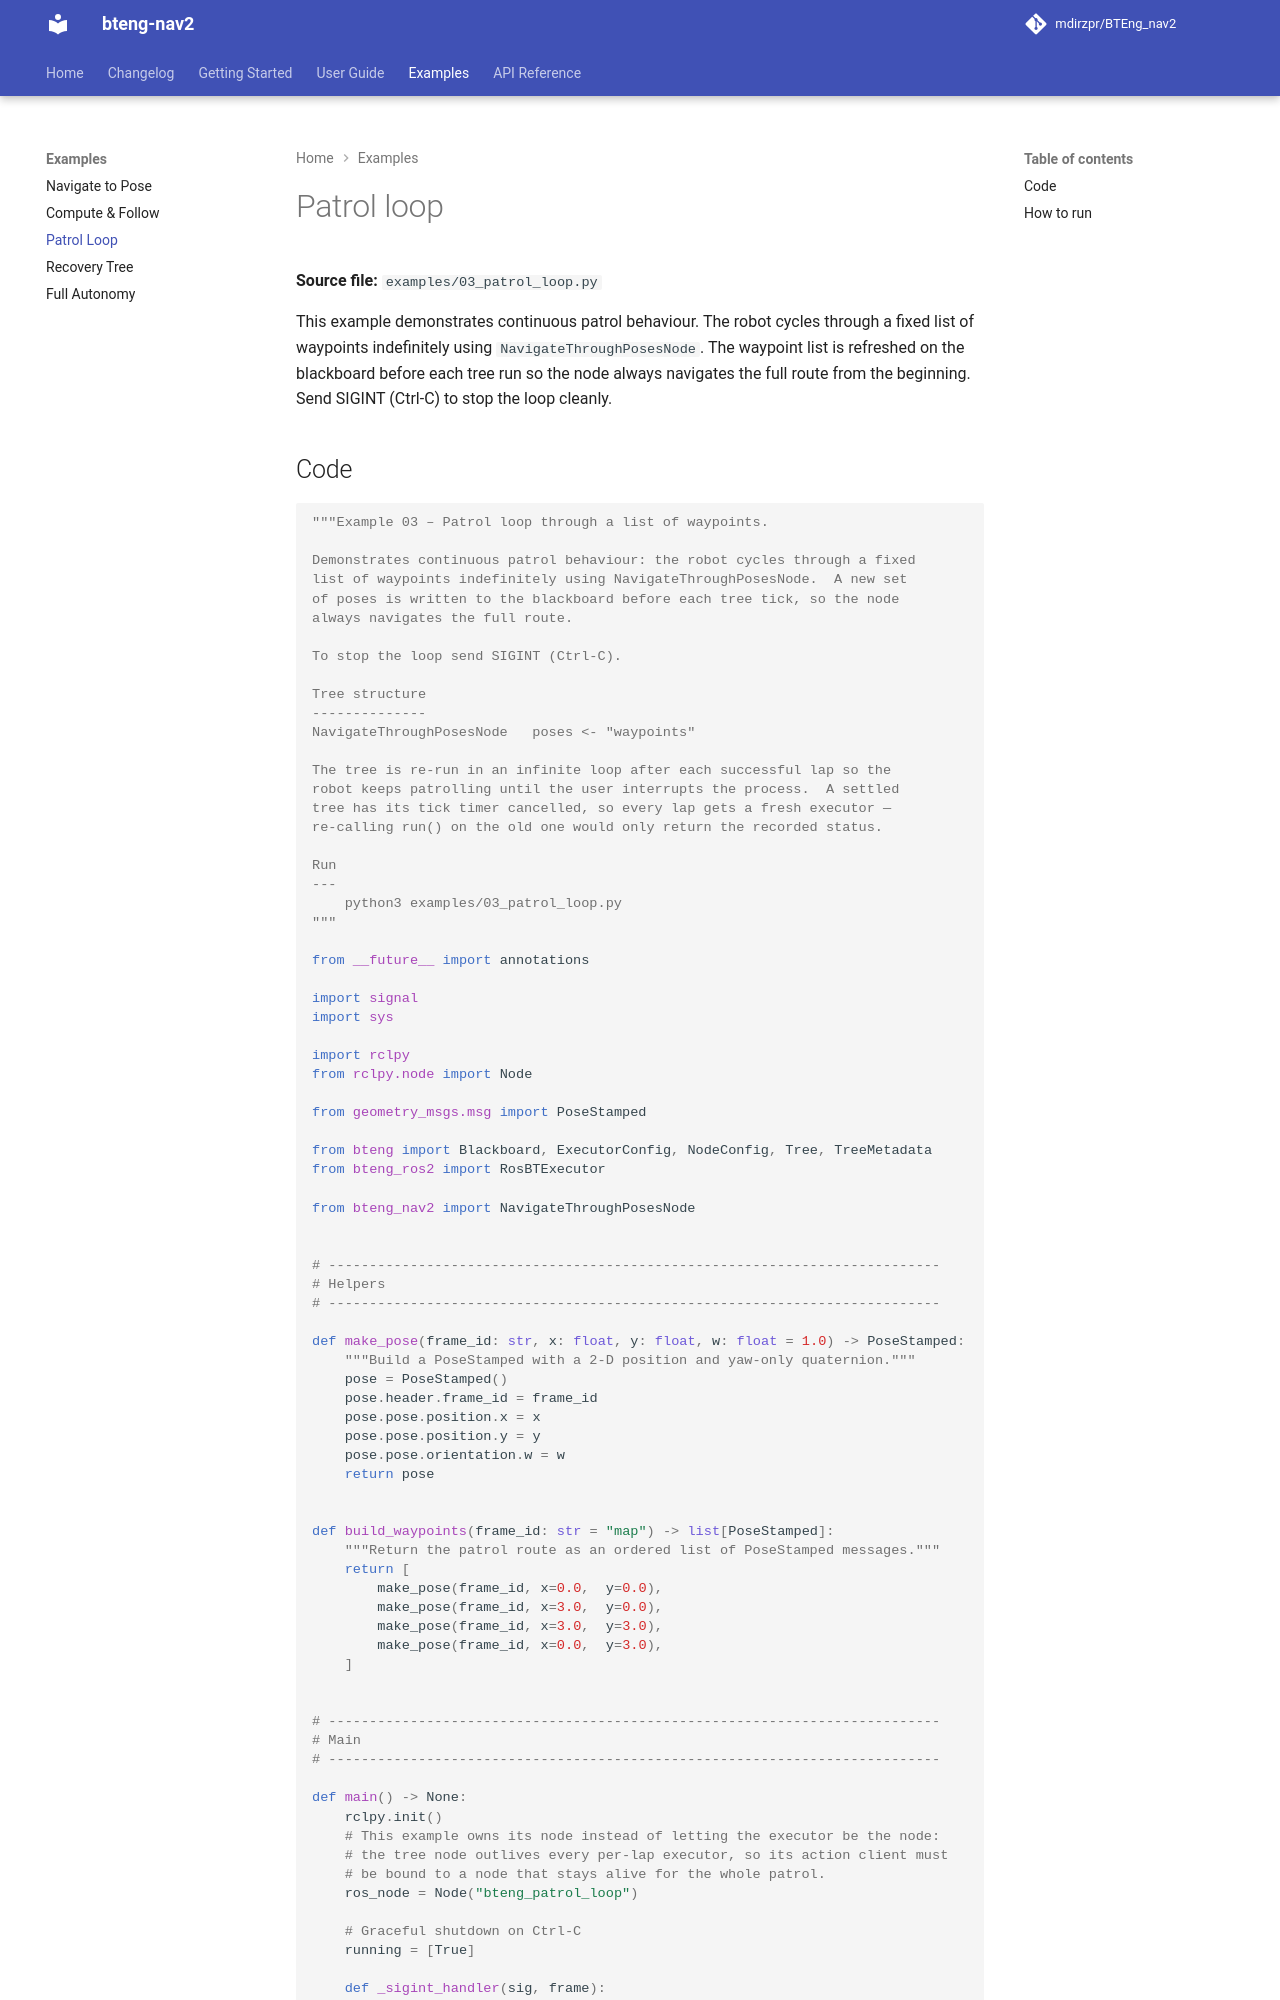

repository: BTEng-dev/bteng-nav2 · page: examples/patrol-loop/index.html · generator: mkdocs

# Patrol loop

**Source file:** `examples/03_patrol_loop.py`

This example demonstrates continuous patrol behaviour. The robot cycles through a fixed list of waypoints indefinitely using `NavigateThroughPosesNode`. The waypoint list is refreshed on the blackboard before each tree run so the node always navigates the full route from the beginning. Send SIGINT (Ctrl-C) to stop the loop cleanly.
